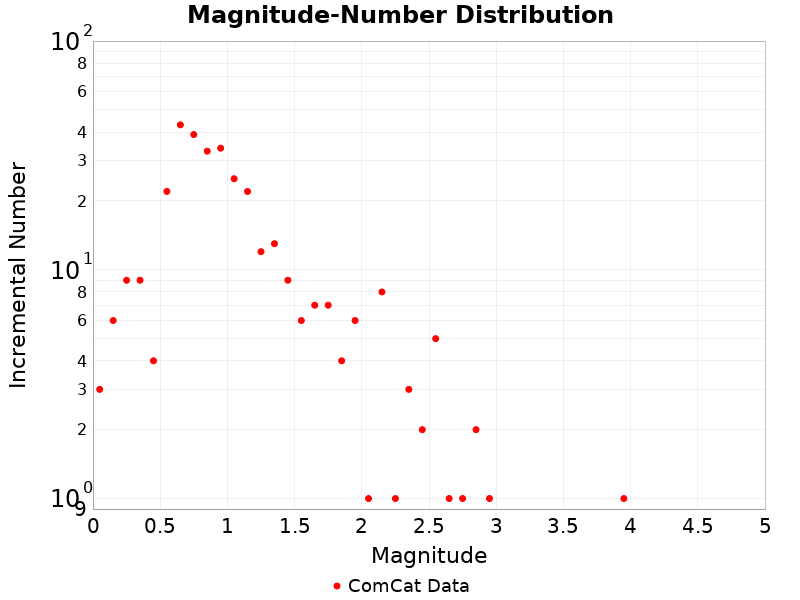

The file beside this chart, header and first rows:
Magnitude, ComCat Data
0.05, 3.0
0.15, 6.0
0.25, 9.0
0.35, 9.0
0.45, 4.0
0.55, 22.0
0.65, 43.0
0.75, 39.0
0.85, 33.0
0.95, 34.0
1.05, 25.0
1.15, 22.0
1.25, 12.0
1.35, 13.0
1.45, 9.0
1.55, 6.0
1.65, 7.0
1.75, 7.0
1.85, 4.0
1.95, 6.0
2.05, 1.0
2.15, 8.0
2.25, 1.0
2.35, 3.0
2.45, 2.0
2.55, 5.0
2.65, 1.0
2.75, 1.0
2.85, 2.0
2.95, 1.0
3.05, 0.0
3.15, 0.0
3.25, 0.0
3.35, 0.0
3.45, 0.0
3.55, 0.0
3.65, 0.0
3.75, 0.0
3.85, 0.0
3.95, 1.0
4.05, 0.0
4.15, 0.0
4.25, 0.0
4.35, 0.0
4.45, 0.0
4.55, 0.0
4.65, 0.0
4.75, 0.0
4.85, 0.0
4.95, 0.0
5.05, 0.0
5.15, 0.0
5.25, 0.0
5.35, 0.0
5.45, 0.0
5.55, 0.0
5.65, 0.0
5.75, 0.0
5.85, 0.0
5.95, 0.0
... 29 more rows
